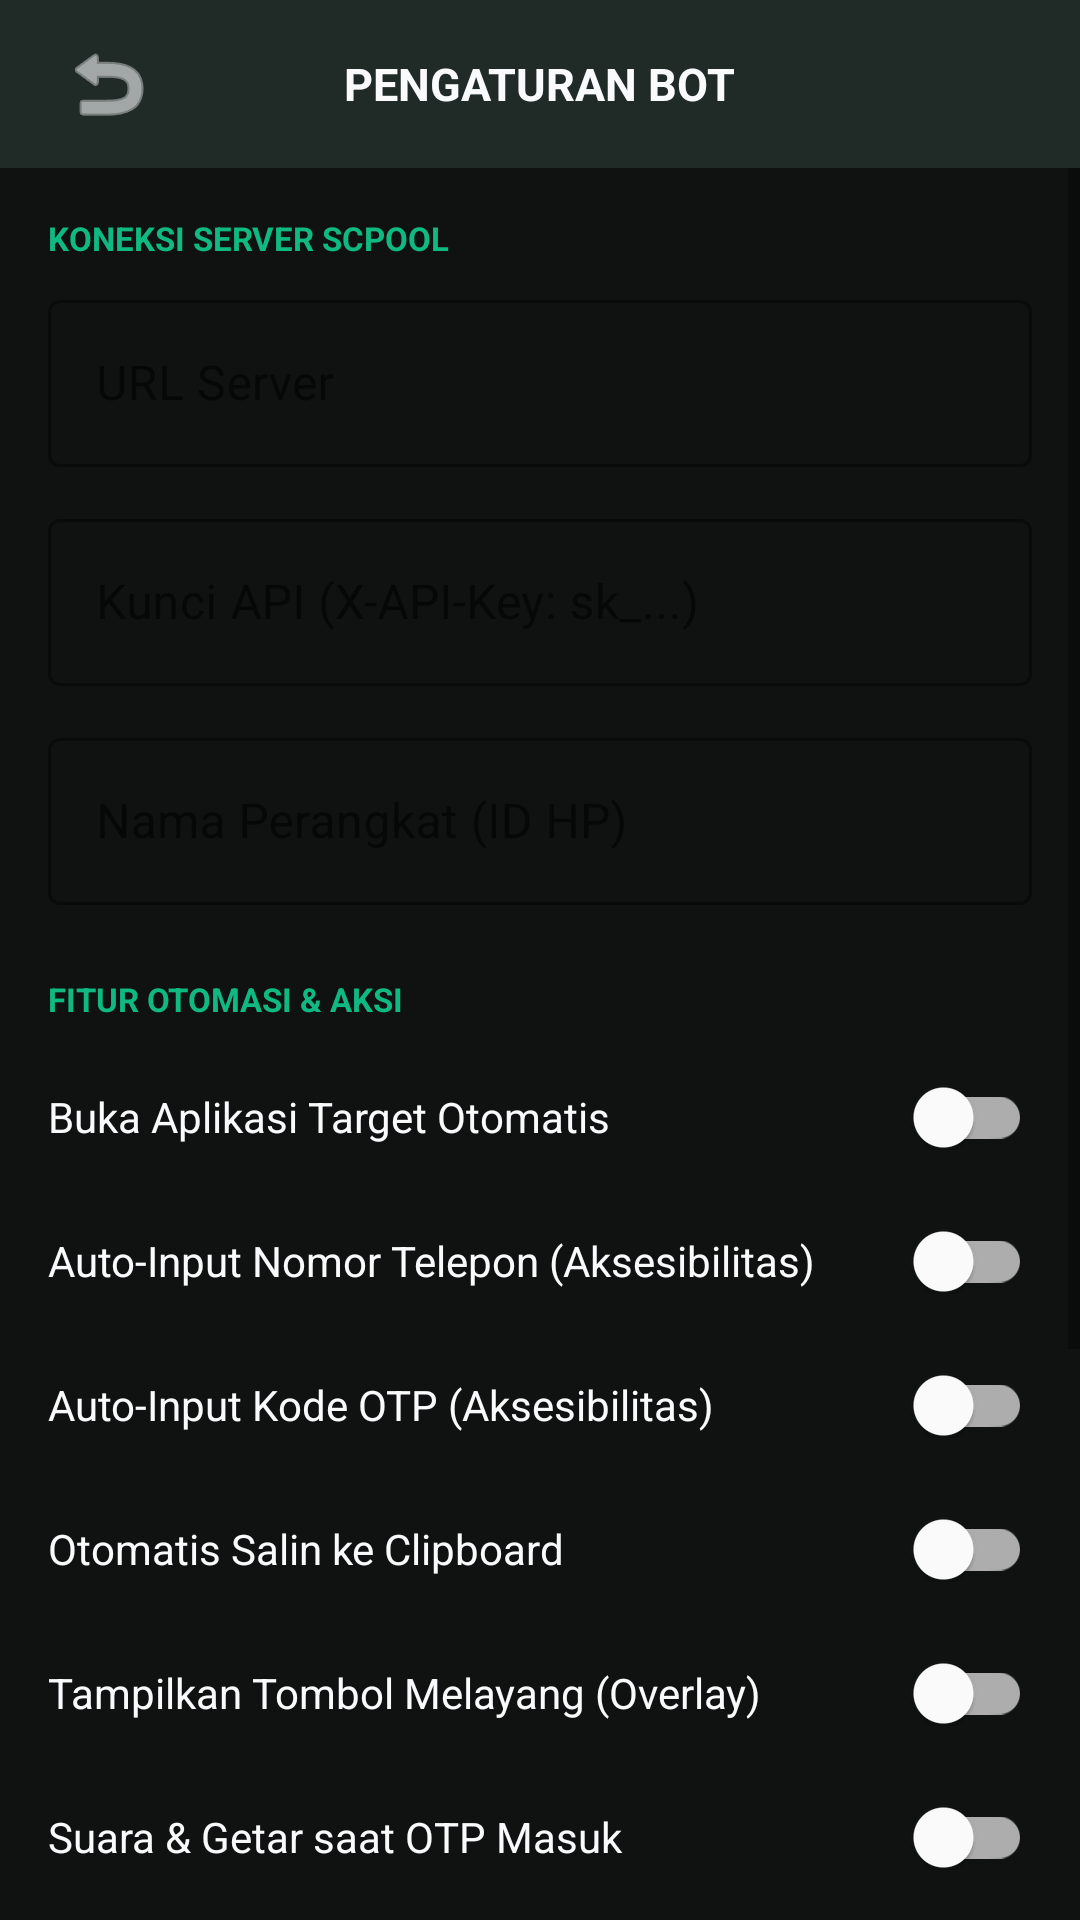

Layout XML and referenced resources for this Android screen:
<!-- AndroidManifest.xml: application theme Theme.SCPool -->
<!-- res/layout/activity_settings.xml -->
<?xml version="1.0" encoding="utf-8"?>
<LinearLayout xmlns:android="http://schemas.android.com/apk/res/android"
    xmlns:app="http://schemas.android.com/apk/res-auto"
    android:layout_width="match_parent"
    android:layout_height="match_parent"
    android:background="@color/bg_dark"
    android:orientation="vertical">

    
    <RelativeLayout
        android:layout_width="match_parent"
        android:layout_height="56dp"
        android:background="@color/surface_card"
        android:paddingHorizontal="16dp">

        <ImageButton
            android:id="@+id/btn_back"
            android:layout_width="40dp"
            android:layout_height="40dp"
            android:layout_alignParentStart="true"
            android:layout_centerVertical="true"
            android:background="?selectableItemBackgroundBorderless"
            android:contentDescription="Kembali"
            android:src="@android:drawable/ic_menu_revert"
            app:tint="@color/text_primary" />

        <TextView
            android:layout_width="wrap_content"
            android:layout_height="wrap_content"
            android:layout_centerInParent="true"
            android:text="PENGATURAN BOT"
            android:textColor="@color/text_primary"
            android:textSize="15sp"
            android:textStyle="bold" />
    </RelativeLayout>

    <ScrollView
        android:layout_width="match_parent"
        android:layout_height="0dp"
        android:layout_weight="1"
        android:fillViewport="true">

        <LinearLayout
            android:layout_width="match_parent"
            android:layout_height="wrap_content"
            android:orientation="vertical"
            android:padding="16dp">

            
            <TextView
                android:layout_width="wrap_content"
                android:layout_height="wrap_content"
                android:text="KONEKSI SERVER SCPOOL"
                android:textColor="@color/primary_emerald"
                android:textSize="11sp"
                android:textStyle="bold" />

            <com.google.android.material.textfield.TextInputLayout
                style="@style/Widget.MaterialComponents.TextInputLayout.OutlinedBox"
                android:layout_width="match_parent"
                android:layout_height="wrap_content"
                android:layout_marginTop="8dp"
                android:hint="URL Server"
                app:boxStrokeColor="@color/primary_emerald">

                <com.google.android.material.textfield.TextInputEditText
                    android:id="@+id/et_server_url"
                    android:layout_width="match_parent"
                    android:layout_height="wrap_content"
                    android:inputType="textUri"
                    android:textColor="@color/text_primary" />
            </com.google.android.material.textfield.TextInputLayout>

            <com.google.android.material.textfield.TextInputLayout
                style="@style/Widget.MaterialComponents.TextInputLayout.OutlinedBox"
                android:layout_width="match_parent"
                android:layout_height="wrap_content"
                android:layout_marginTop="12dp"
                android:hint="Kunci API (X-API-Key: sk_...)"
                app:boxStrokeColor="@color/primary_emerald">

                <com.google.android.material.textfield.TextInputEditText
                    android:id="@+id/et_api_key"
                    android:layout_width="match_parent"
                    android:layout_height="wrap_content"
                    android:inputType="textPassword"
                    android:textColor="@color/text_primary" />
            </com.google.android.material.textfield.TextInputLayout>

            <com.google.android.material.textfield.TextInputLayout
                style="@style/Widget.MaterialComponents.TextInputLayout.OutlinedBox"
                android:layout_width="match_parent"
                android:layout_height="wrap_content"
                android:layout_marginTop="12dp"
                android:hint="Nama Perangkat (ID HP)"
                app:boxStrokeColor="@color/primary_emerald">

                <com.google.android.material.textfield.TextInputEditText
                    android:id="@+id/et_device_name"
                    android:layout_width="match_parent"
                    android:layout_height="wrap_content"
                    android:inputType="text"
                    android:textColor="@color/text_primary" />
            </com.google.android.material.textfield.TextInputLayout>

            
            <TextView
                android:layout_width="wrap_content"
                android:layout_height="wrap_content"
                android:layout_marginTop="24dp"
                android:text="FITUR OTOMASI &amp; AKSI"
                android:textColor="@color/primary_emerald"
                android:textSize="11sp"
                android:textStyle="bold" />

            <com.google.android.material.switchmaterial.SwitchMaterial
                android:id="@+id/switch_auto_launch"
                android:layout_width="match_parent"
                android:layout_height="wrap_content"
                android:layout_marginTop="8dp"
                android:text="Buka Aplikasi Target Otomatis"
                android:textColor="@color/text_primary" />

            <com.google.android.material.switchmaterial.SwitchMaterial
                android:id="@+id/switch_auto_phone"
                android:layout_width="match_parent"
                android:layout_height="wrap_content"
                android:text="Auto-Input Nomor Telepon (Aksesibilitas)"
                android:textColor="@color/text_primary" />

            <com.google.android.material.switchmaterial.SwitchMaterial
                android:id="@+id/switch_auto_otp"
                android:layout_width="match_parent"
                android:layout_height="wrap_content"
                android:text="Auto-Input Kode OTP (Aksesibilitas)"
                android:textColor="@color/text_primary" />

            <com.google.android.material.switchmaterial.SwitchMaterial
                android:id="@+id/switch_auto_clipboard"
                android:layout_width="match_parent"
                android:layout_height="wrap_content"
                android:text="Otomatis Salin ke Clipboard"
                android:textColor="@color/text_primary" />

            <com.google.android.material.switchmaterial.SwitchMaterial
                android:id="@+id/switch_show_overlay"
                android:layout_width="match_parent"
                android:layout_height="wrap_content"
                android:text="Tampilkan Tombol Melayang (Overlay)"
                android:textColor="@color/text_primary" />

            <com.google.android.material.switchmaterial.SwitchMaterial
                android:id="@+id/switch_sound_vibrate"
                android:layout_width="match_parent"
                android:layout_height="wrap_content"
                android:text="Suara &amp; Getar saat OTP Masuk"
                android:textColor="@color/text_primary" />

            <com.google.android.material.switchmaterial.SwitchMaterial
                android:id="@+id/switch_auto_retry"
                android:layout_width="match_parent"
                android:layout_height="wrap_content"
                android:text="Ganti Nomor Otomatis bila Gagal (diblokir / OTP tidak datang)"
                android:textColor="@color/text_primary" />

            <com.google.android.material.textfield.TextInputLayout
                style="@style/Widget.MaterialComponents.TextInputLayout.OutlinedBox"
                android:layout_width="match_parent"
                android:layout_height="wrap_content"
                android:layout_marginTop="12dp"
                android:hint="Maksimal Nomor per Otomasi (1-10)"
                app:boxStrokeColor="@color/primary_emerald">

                <com.google.android.material.textfield.TextInputEditText
                    android:id="@+id/et_max_attempts"
                    android:layout_width="match_parent"
                    android:layout_height="wrap_content"
                    android:inputType="number"
                    android:maxLength="2"
                    android:textColor="@color/text_primary" />
            </com.google.android.material.textfield.TextInputLayout>

            <com.google.android.material.textfield.TextInputLayout
                style="@style/Widget.MaterialComponents.TextInputLayout.OutlinedBox"
                android:layout_width="match_parent"
                android:layout_height="wrap_content"
                android:layout_marginTop="12dp"
                android:hint="Kirim Ulang SMS WhatsApp setelah (detik, 30-300)"
                app:boxStrokeColor="@color/primary_emerald">

                <com.google.android.material.textfield.TextInputEditText
                    android:id="@+id/et_resend_after"
                    android:layout_width="match_parent"
                    android:layout_height="wrap_content"
                    android:inputType="number"
                    android:maxLength="3"
                    android:textColor="@color/text_primary" />
            </com.google.android.material.textfield.TextInputLayout>

            
            <Button
                android:id="@+id/btn_save_settings"
                android:layout_width="match_parent"
                android:layout_height="52dp"
                android:layout_marginTop="24dp"
                android:backgroundTint="@color/primary_emerald"
                android:text="Simpan Pengaturan"
                android:textColor="@color/bg_dark"
                android:textStyle="bold" />

        </LinearLayout>
    </ScrollView>
</LinearLayout>
<!-- resources referenced by this layout -->
<resources>
  <color name="bg_dark">#0F1211</color>
  <color name="primary_emerald">#10B981</color>
  <color name="surface_card">#202A26</color>
  <color name="text_primary">#F8FAFC</color>
  <style name="Theme.SCPool" parent="Theme.MaterialComponents.DayNight.NoActionBar">
          <item name="colorPrimary">@color/primary_emerald</item>
          <item name="colorPrimaryVariant">@color/primary_emerald_dark</item>
          <item name="colorOnPrimary">@color/bg_dark</item>
          <item name="android:windowBackground">@color/bg_dark</item>
          <item name="android:statusBarColor">@color/bg_dark</item>
          <item name="android:windowLightStatusBar">false</item>
      </style>
  <color name="primary_emerald_dark">#059669</color>
</resources>
